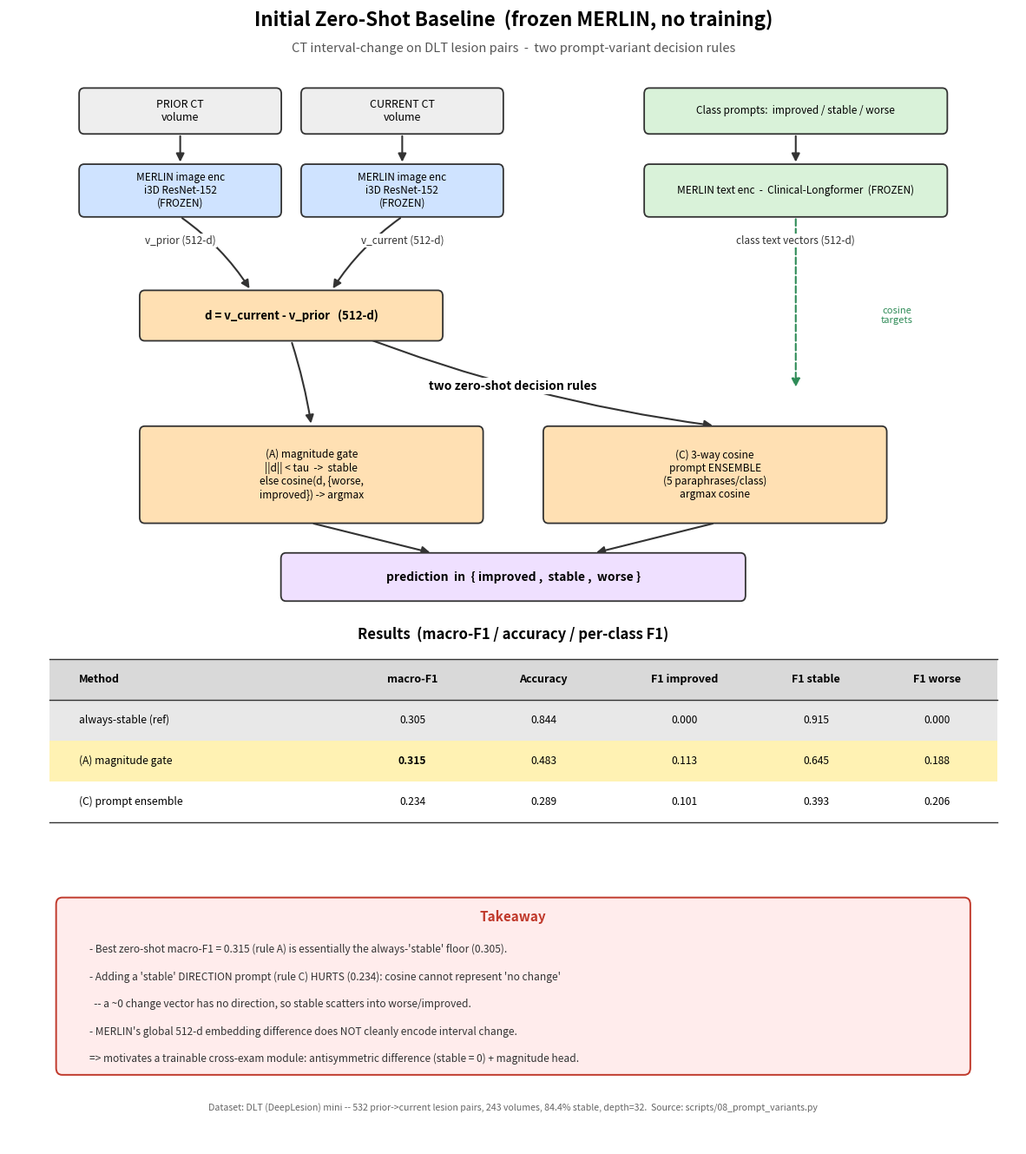

This chart was generated by the following Python code:
#!/usr/bin/env python3
"""
make_baseline_diagram.py

Visual of the INITIAL zero-shot baseline (no training) for CT interval-change,
i.e. the experiment in scripts/08_prompt_variants.py, plus a results table.

Pipeline: prior & current volumes -> FROZEN MERLIN -> 512-d each ->
          d = v_current - v_prior -> three decision rules (A/B/C) ->
          predict {improved, stable, worse}.

Numbers are the real output of `python scripts/08_prompt_variants.py --depth 32`
on the DLT mini set (532 prior->current lesion pairs, 243 volumes, 84.4% stable).

Output: docs/baseline_results.png
Usage:  python scripts/make_baseline_diagram.py
"""
import os

import matplotlib
matplotlib.use("Agg")
import matplotlib.pyplot as plt
from matplotlib.patches import FancyBboxPatch, FancyArrowPatch

FROZEN = "#cfe3ff"
CALC = "#ffe0b3"
TEXT_C = "#d9f2d9"
PRED = "#efe0ff"
IN = "#eeeeee"
BEST = "#fff2b3"
REF = "#e8e8e8"

FIG_W, FIG_H = 15, 17


def box(ax, x, y, w, h, text, color, fs=10, bold=False, ec="#333", lw=1.3):
    ax.add_patch(FancyBboxPatch((x - w / 2, y - h / 2), w, h,
                 boxstyle="round,pad=0.02,rounding_size=0.5", linewidth=lw,
                 edgecolor=ec, facecolor=color, zorder=2))
    ax.text(x, y, text, ha="center", va="center", fontsize=fs,
            fontweight="bold" if bold else "normal", zorder=3)


def arrow(ax, p1, p2, color="#333", rad=0.0, lw=1.5, ls="-"):
    ax.add_patch(FancyArrowPatch(p1, p2, arrowstyle="-|>", mutation_scale=14,
                 connectionstyle=f"arc3,rad={rad}", linewidth=lw, color=color,
                 zorder=1, linestyle=ls))


def label(ax, x, y, text, fs=8.5, color="#333", italic=False, bg=False):
    bbox = dict(facecolor="white", edgecolor="none", pad=1.0) if bg else None
    ax.text(x, y, text, ha="center", va="center", fontsize=fs, color=color,
            style="italic" if italic else "normal", zorder=5, bbox=bbox)


def main():
    fig, ax = plt.subplots(figsize=(FIG_W, FIG_H))
    ax.set_xlim(0, 100)
    ax.set_ylim(0, 100)
    ax.axis("off")

    ax.text(50, 98.5, "Initial Zero-Shot Baseline  (frozen MERLIN, no training)",
            ha="center", fontsize=16, fontweight="bold")
    ax.text(50, 96.2, "CT interval-change on DLT lesion pairs  -  two prompt-variant decision rules",
            ha="center", fontsize=10.5, style="italic", color="#555")


    # ---------------- IMAGE SIDE ----------------
    box(ax, 17, 91, 20, 4, "PRIOR CT\nvolume", IN, fs=9)
    box(ax, 39, 91, 20, 4, "CURRENT CT\nvolume", IN, fs=9)
    box(ax, 17, 84, 20, 4.6, "MERLIN image enc\ni3D ResNet-152\n(FROZEN)", FROZEN, fs=8.5)
    box(ax, 39, 84, 20, 4.6, "MERLIN image enc\ni3D ResNet-152\n(FROZEN)", FROZEN, fs=8.5)
    arrow(ax, (17, 89), (17, 86.3))
    arrow(ax, (39, 89), (39, 86.3))
    label(ax, 17, 79.6, "v_prior (512-d)", fs=8.5, bg=True)
    label(ax, 39, 79.6, "v_current (512-d)", fs=8.5, bg=True)

    box(ax, 28, 73, 30, 4.4, "d = v_current - v_prior   (512-d)", CALC, fs=9.5, bold=True)
    arrow(ax, (17, 81.7), (24, 75.2), rad=-0.1)
    arrow(ax, (39, 81.7), (32, 75.2), rad=0.1)

    # ---------------- TEXT SIDE ----------------
    box(ax, 78, 91, 30, 4, "Class prompts:  improved / stable / worse", TEXT_C, fs=8.5)
    box(ax, 78, 84, 30, 4.6, "MERLIN text enc  -  Clinical-Longformer  (FROZEN)", TEXT_C, fs=8.5)
    arrow(ax, (78, 89), (78, 86.3))
    label(ax, 78, 79.6, "class text vectors (512-d)", fs=8.5, bg=True)
    arrow(ax, (78, 81.7), (78, 66.5), rad=0.0, ls="--", color="#2e8b57")
    label(ax, 88, 73, "cosine\ntargets", fs=8, color="#2e8b57", italic=True, bg=True)

    # ---------------- THREE DECISION RULES ----------------
    ax.text(50, 66.5, "two zero-shot decision rules", ha="center",
            fontsize=10, fontweight="bold", zorder=6,
            bbox=dict(facecolor="white", edgecolor="none", pad=2.0))



    box(ax, 30, 59, 34, 8.5,
        "(A) magnitude gate\n||d|| < tau  ->  stable\nelse cosine(d, {worse,\nimproved}) -> argmax",
        CALC, fs=8.6)
    box(ax, 70, 59, 34, 8.5,
        "(C) 3-way cosine\nprompt ENSEMBLE\n(5 paraphrases/class)\nargmax cosine",
        CALC, fs=8.6)
    arrow(ax, (28, 70.8), (30, 63.3), rad=-0.04)
    arrow(ax, (34, 71.5), (70, 63.3), rad=0.06)

    box(ax, 50, 50, 46, 4.2,
        "prediction  in  { improved ,  stable ,  worse }", PRED, fs=10, bold=True)
    arrow(ax, (30, 54.75), (42, 52.1), rad=0.0)
    arrow(ax, (70, 54.75), (58, 52.1), rad=0.0)


    # ================= RESULTS TABLE =================
    ax.text(50, 44.5, "Results  (macro-F1 / accuracy / per-class F1)",
            ha="center", fontsize=12, fontweight="bold")

    cols = ["Method", "macro-F1", "Accuracy", "F1 improved", "F1 stable", "F1 worse"]
    colx = [7, 40, 53, 67, 80, 92]      # left edge for Method, centers for rest
    rows = [
        ("always-stable (ref)", "0.305", "0.844", "0.000", "0.915", "0.000", REF),
        ("(A) magnitude gate",  "0.315", "0.483", "0.113", "0.645", "0.188", BEST),
        ("(C) prompt ensemble", "0.234", "0.289", "0.101", "0.393", "0.206", "white"),

    ]

    x0, x1 = 4, 98
    y_hdr = 41
    row_h = 3.6
    # header background
    ax.add_patch(FancyBboxPatch((x0, y_hdr - row_h / 2), x1 - x0, row_h,
                 boxstyle="square,pad=0", linewidth=0, facecolor="#d9d9d9", zorder=1))
    for j, c in enumerate(cols):
        ha = "left" if j == 0 else "center"
        xx = colx[0] if j == 0 else colx[j]
        ax.text(xx, y_hdr, c, ha=ha, va="center", fontsize=9, fontweight="bold",
                zorder=3)

    for i, r in enumerate(rows):
        yy = y_hdr - (i + 1) * row_h
        rowcolor = r[6]
        if rowcolor != "white":
            ax.add_patch(FancyBboxPatch((x0, yy - row_h / 2), x1 - x0, row_h,
                         boxstyle="square,pad=0", linewidth=0,
                         facecolor=rowcolor, zorder=1))
        ax.text(colx[0], yy, r[0], ha="left", va="center", fontsize=8.7, zorder=3)
        for j in range(1, 6):
            bold = (j == 1 and r[0].startswith("(A)"))
            ax.text(colx[j], yy, r[j], ha="center", va="center",
                    fontsize=8.7, fontweight="bold" if bold else "normal", zorder=3)

    # table border lines
    ax.plot([x0, x1], [y_hdr + row_h / 2] * 2, color="#333", lw=1.0, zorder=4)
    ax.plot([x0, x1], [y_hdr - row_h / 2] * 2, color="#333", lw=1.0, zorder=4)
    ax.plot([x0, x1], [y_hdr - (len(rows)) * row_h - row_h / 2] * 2,
            color="#333", lw=1.0, zorder=4)

    # ================= TAKEAWAY =================
    ty = 15

    ax.add_patch(FancyBboxPatch((5, ty - 8.5), 90, 15,
                 boxstyle="round,pad=0.3,rounding_size=0.6", linewidth=1.4,
                 edgecolor="#c0392b", facecolor="#ffecec", zorder=1))
    ax.text(50, ty + 4.7, "Takeaway", ha="center", fontsize=11,
            fontweight="bold", color="#c0392b")
    lines = [
        "- Best zero-shot macro-F1 = 0.315 (rule A) is essentially the always-'stable' floor (0.305).",
        "- Adding a 'stable' DIRECTION prompt (rule C) HURTS (0.234): cosine cannot represent 'no change'",

        "  -- a ~0 change vector has no direction, so stable scatters into worse/improved.",
        "- MERLIN's global 512-d embedding difference does NOT cleanly encode interval change.",
        "=> motivates a trainable cross-exam module: antisymmetric difference (stable = 0) + magnitude head.",
    ]
    for k, ln in enumerate(lines):
        ax.text(8, ty + 2.2 - k * 2.4, ln, ha="left", va="center", fontsize=8.6,
                color="#333")

    ax.text(50, 3, "Dataset: DLT (DeepLesion) mini -- 532 prior->current lesion pairs, "
            "243 volumes, 84.4% stable, depth=32.  Source: scripts/08_prompt_variants.py",
            ha="center", fontsize=7.6, style="italic", color="#666")

    out = os.path.join("docs", "baseline_results.png")
    os.makedirs("docs", exist_ok=True)
    fig.savefig(out, dpi=200, bbox_inches="tight", facecolor="white")
    print(f"saved {out}")


if __name__ == "__main__":
    main()
